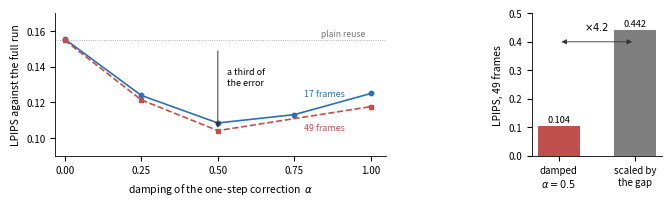

Generate this figure with matplotlib: (Note: this script raises an exception after producing the figure.)
import matplotlib
matplotlib.use("Agg")
import matplotlib.pyplot as plt
import numpy as np

plt.rcParams.update({
    "font.size": 7.5, "axes.labelsize": 7.5, "axes.titlesize": 7.5,
    "xtick.labelsize": 7, "ytick.labelsize": 7, "legend.fontsize": 6.8,
    "axes.spines.top": False, "axes.spines.right": False,
    "axes.linewidth": 0.6, "lines.linewidth": 1.2, "lines.markersize": 3.2,
})

a49 = [0.0, 0.25, 0.5, 1.0]
l49 = [0.1549, 0.1214, 0.1041, 0.1176]
a17 = [0.0, 0.25, 0.5, 0.75, 1.0]
l17 = [0.1556, 0.1239, 0.1084, 0.1131, 0.1250]
gap49, gap17 = 0.4417, 0.4419

fig, (ax, bx) = plt.subplots(1, 2, figsize=(6.6, 1.95),
                             gridspec_kw={"width_ratios": [2.55, 1.0], "wspace": 0.32},
                             constrained_layout=True)

ax.plot(a17, l17, "o-", color="#2f6fb3")
ax.plot(a49, l49, "s--", color="#c0504d")
ax.axhline(0.1549, color="#999999", lw=0.6, ls=":", zorder=0)
ax.text(0.98, 0.1572, "plain reuse", fontsize=6.2, color="#777777", ha="right")
ax.text(0.78, 0.1235, "17 frames", fontsize=6.4, color="#2f6fb3")
ax.text(0.78, 0.1043, "49 frames", fontsize=6.4, color="#c0504d")
ax.set_xlabel("damping of the one-step correction  $\\alpha$")
ax.set_ylabel("LPIPS against the full run")
ax.set_xticks([0, 0.25, 0.5, 0.75, 1.0])
ax.set_xlim(-0.03, 1.05)
ax.set_ylim(0.09, 0.17)
ax.annotate("", xy=(0.5, 0.1041), xytext=(0.5, 0.1505),
            arrowprops=dict(arrowstyle="-|>", lw=0.7, color="#333333"))
ax.text(0.53, 0.134, "a third of\nthe error", fontsize=6.4, va="center")

ax2 = bx
labels = ["damped\n$\\alpha=0.5$", "scaled by\nthe gap"]
vals = [0.1041, gap49]
cols = ["#c0504d", "#7f7f7f"]
bars = ax2.bar([0, 1], vals, color=cols, width=0.55, linewidth=0)
for i, v in enumerate(vals):
    ax2.text(i, v + 0.012, f"{v:.3f}", ha="center", fontsize=6.6)
ax2.set_xticks([0, 1]); ax2.set_xticklabels(labels)
ax2.set_ylim(0, 0.50)
ax2.set_ylabel("LPIPS, 49 frames")
ax2.text(0.5, 0.44, "$\\times 4.2$", ha="center", fontsize=7.2)
ax2.annotate("", xy=(1, 0.40), xytext=(0, 0.40),
             arrowprops=dict(arrowstyle="<|-|>", lw=0.6, color="#333333"))

for ext in ("pdf", "png"):
    fig.savefig(f"figures/fig_damping.{ext}", dpi=300, bbox_inches="tight")
print("wrote figures/fig_damping.pdf")
